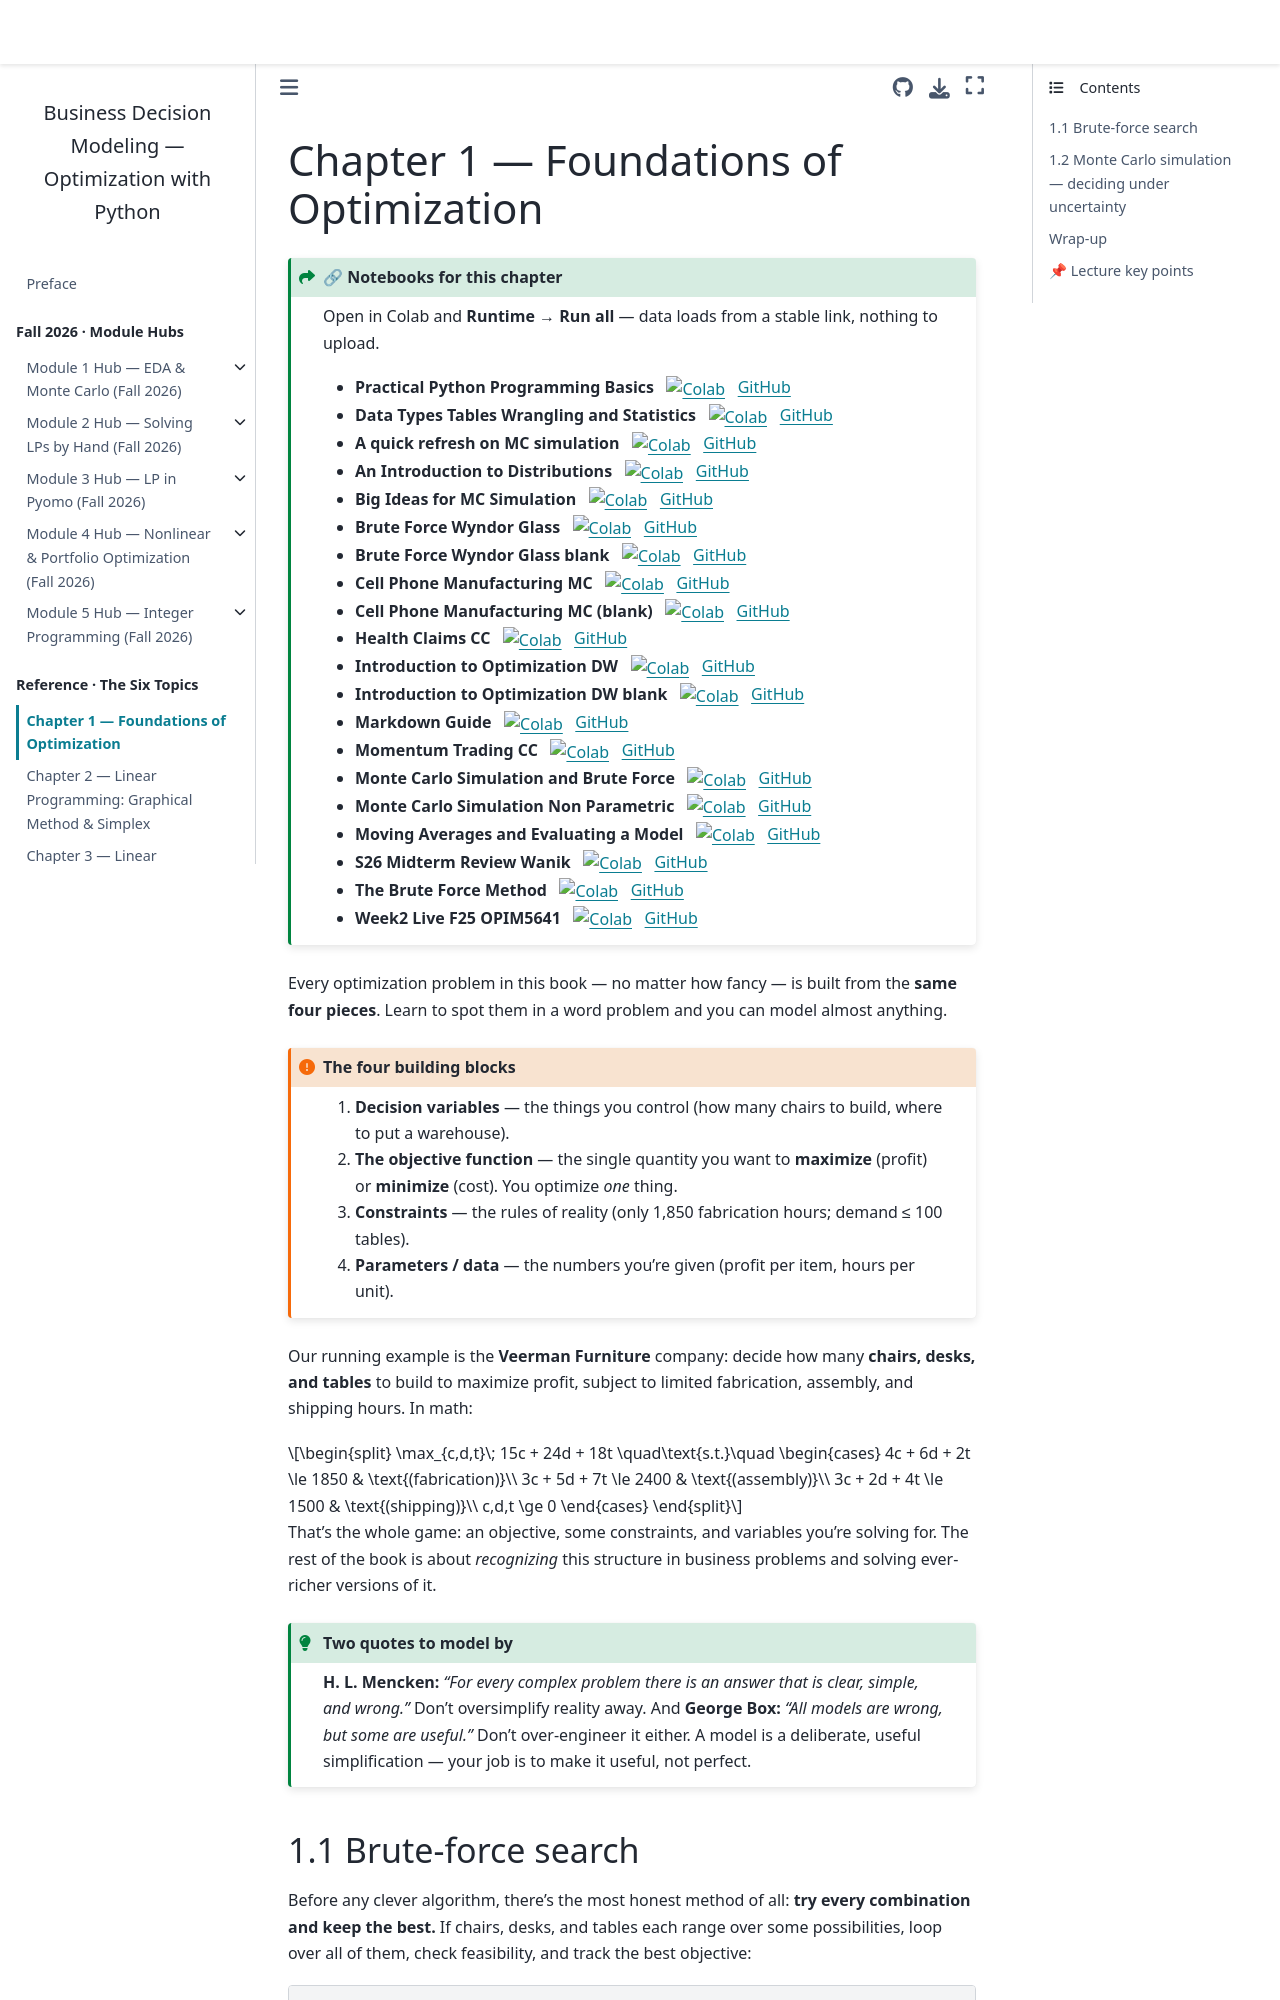

repository: drdave-teaching/opim5641-textbook · page: m1_foundations/index.html · generator: jekyll

# Chapter 1 — Foundations of Optimization

:::{admonition} 🔗 Notebooks for this chapter
:class: seealso dropdown
Open in Colab and **Runtime → Run all** — data loads from a stable link, nothing to upload.
